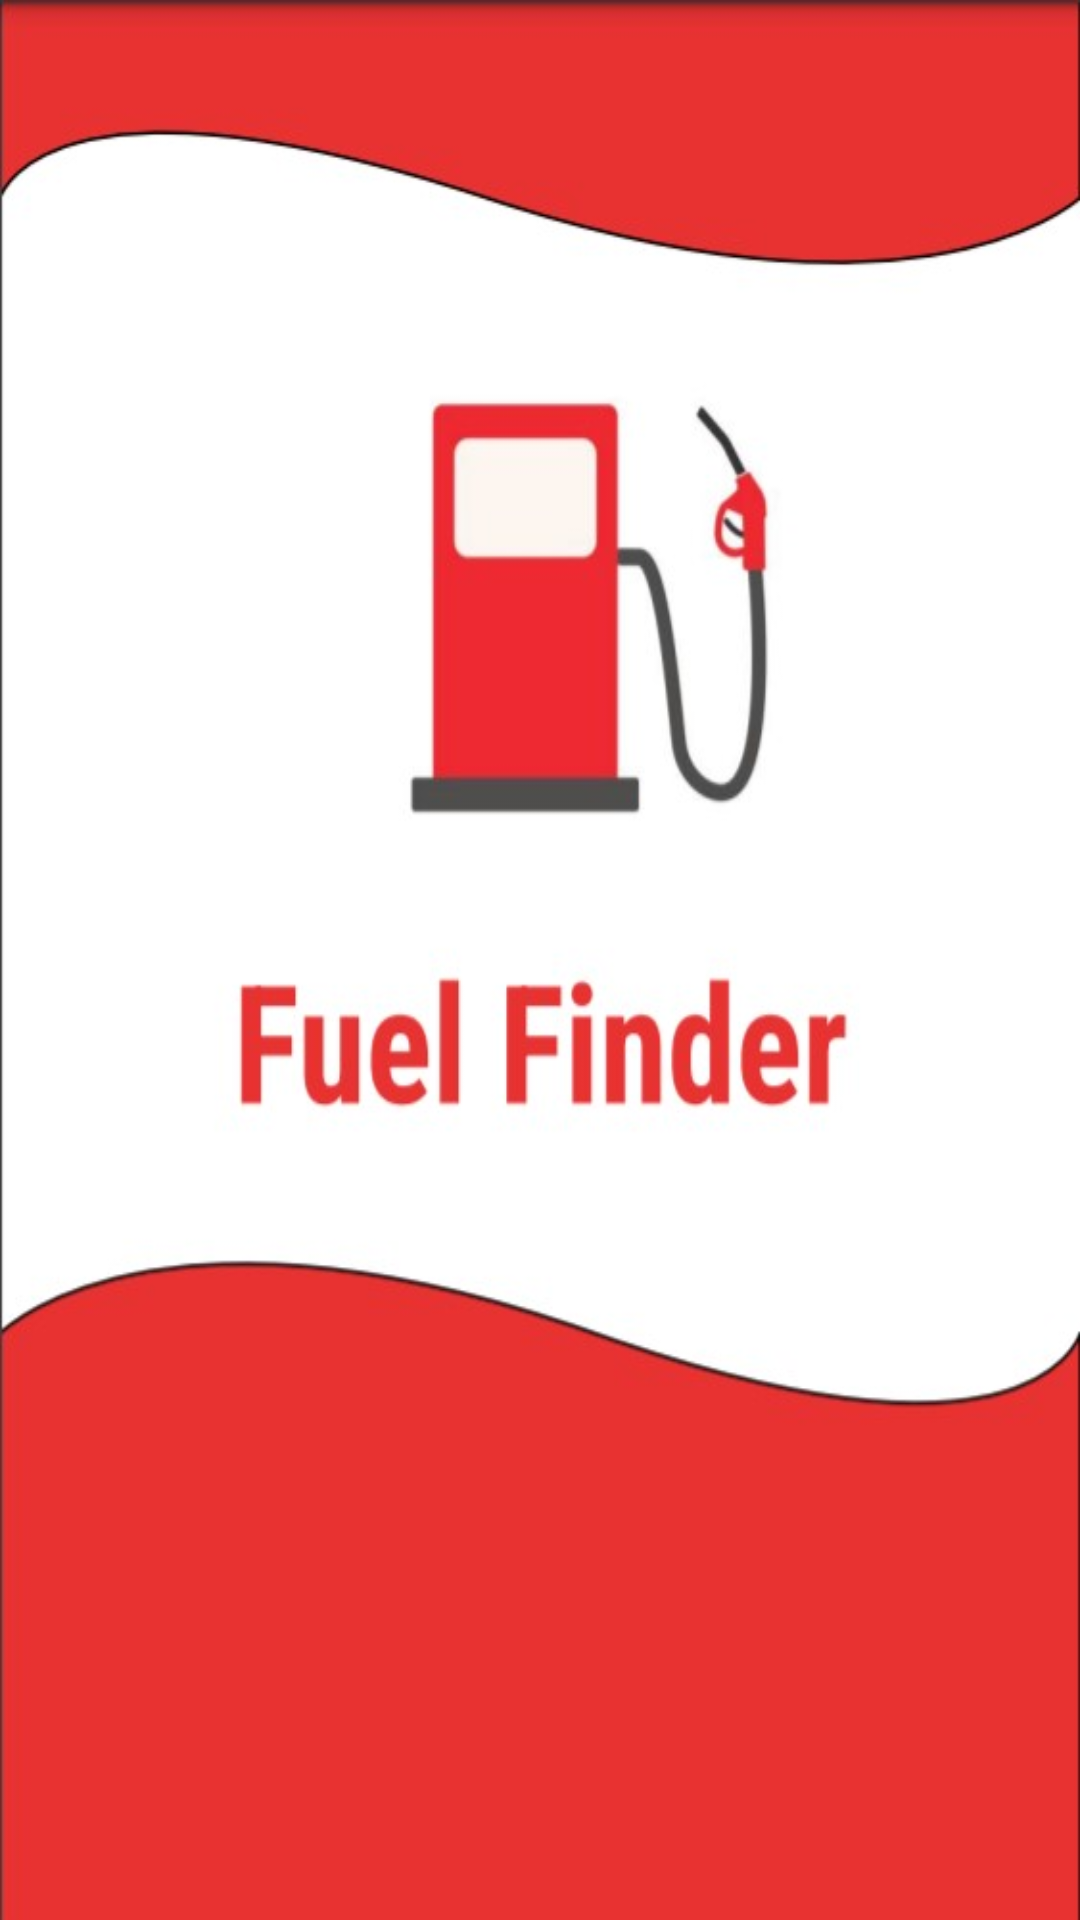

This screen was rendered from an Android layout file. Write that file and the resources it references.
<!-- AndroidManifest.xml: application theme Theme.Newone -->
<!-- res/layout/activity_splash_screen.xml -->
<?xml version="1.0" encoding="utf-8"?>
<LinearLayout xmlns:android="http://schemas.android.com/apk/res/android"
    xmlns:app="http://schemas.android.com/apk/res-auto"
    xmlns:tools="http://schemas.android.com/tools"
    android:layout_width="match_parent"
    android:layout_height="match_parent"
    tools:context=".SplashScreenActivity"
    android:background="@drawable/petrolsplash">

</LinearLayout>
<!-- resources referenced by this layout -->
<resources>
  <!-- drawable petrolsplash: jpg bitmap (drawable, 32006 bytes) -->
  <style name="Theme.Newone" parent="Theme.MaterialComponents.DayNight.DarkActionBar">
          
          <item name="colorPrimary">@color/purple_500</item>
          <item name="colorPrimaryVariant">@color/purple_700</item>
          <item name="colorOnPrimary">@color/white</item>
          
          <item name="colorSecondary">@color/teal_200</item>
          <item name="colorSecondaryVariant">@color/teal_700</item>
          <item name="colorOnSecondary">@color/black</item>
          
          <item name="android:statusBarColor" tools:targetApi="l">?attr/colorPrimaryVariant</item>
          
      </style>
  <!-- not gathered from this repository: default colours our renderer supplied (Android Studio template values) -->
  <color name="purple_500">#FF6200EE</color>
  <color name="purple_700">#FF3700B3</color>
  <color name="teal_200">#FF03DAC5</color>
  <color name="teal_700">#FF018786</color>
  <color name="black">#FF000000</color>
  <color name="white">#FFFFFFFF</color>
</resources>
